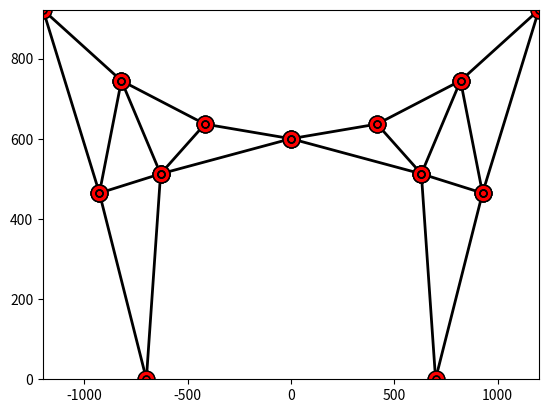
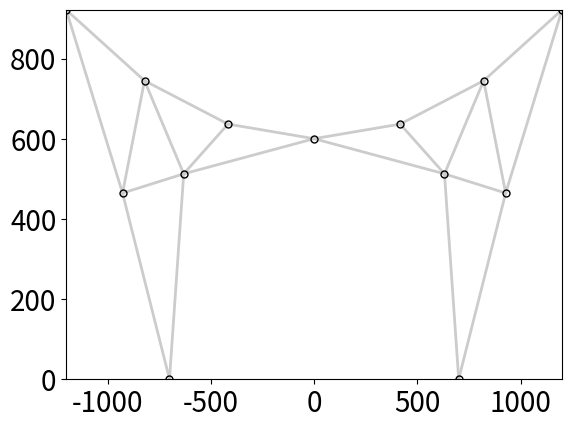
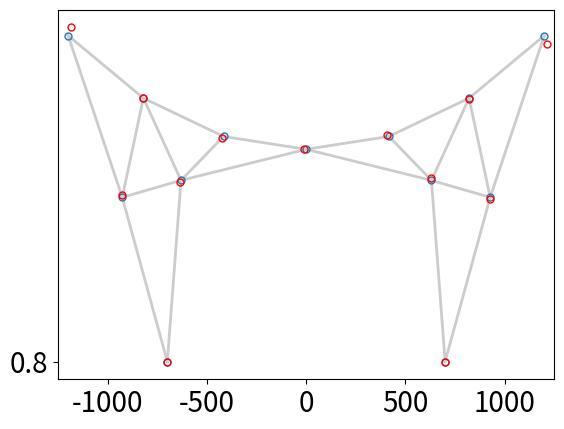

Reproduce these figures in Python, in order.
# -*- coding: utf-8 -*-

import numpy as np
import numpy.matlib as matlib
import matplotlib.pyplot as plt


def ConstGeom(inp):
    # This script constructs the geometry of the parts, as input for MechRes

    # angles dish
    phi1 = 0
    phi2 = inp['phi']/3/180*np.pi
    phi3 = 2*phi2
    phi4 = inp['phi']/180*np.pi
    # shared x-coordinates
    x1 = -inp['R']*np.sin(phi1)
    x2 = -inp['R']*np.sin(phi2)
    x3 = -inp['R']*np.sin(phi3)
    x4 = -inp['R']*np.sin(phi4)
    # shared y-coordinates
    y1 = inp['cl']+inp['R']*(1-np.cos(phi1))
    y2 = inp['cl']+inp['R']*(1-np.cos(phi2))
    y3 = inp['cl']+inp['R']*(1-np.cos(phi3))
    y4 = inp['cl']+inp['R']*(1-np.cos(phi4))
    # angle legs
    theta = np.arctan((inp['b']+x3)/y3)
    # create structure for selected type
    out = {}  # initialize output
    if inp['type']:
        # ---- beam structure ----
        # x-coordinates
        x5 = -inp['b']
        # y-coordinates
        y5 = 0
        # assemble points
        out['points'] = np.array([[x1, x2, x3, x4, x5], [y1, y2, y3, y4, y5]])
        out['parts'] = np.array([[1, 2, 3, 3], [2, 3, 4, 5]])
        # element type
        out['type'] = np.ones((max(out['parts'].shape)), dtype=int)
    else:
        # ---- rod structure ----
        # x-coordinates
        x5 = x3 + inp['cl']/2*np.cos(np.pi/3+theta)
        x6 = x3 - inp['cl']/2*np.cos(np.pi/3-theta)
        x7 = -inp['b']
        # y-coordinates
        y5 = y3 - inp['cl']/2*np.sin(np.pi/3+theta)
        y6 = y3 - inp['cl']/2*np.sin(np.pi/3-theta)
        y7 = 0
        # assemble points
        out['points'] = np.array(
            [[x1, x2, x3, x4, x5, x6, x7], [y1, y2, y3, y4, y5, y6, y7]])

        out['parts'] = np.array([[1, 2, 3, 1, 2, 3, 3, 4, 5, 5, 6], [
                                2, 3, 4, 5, 5, 5, 6, 6, 6, 7, 7]])
        # element type
        out['type'] = np.zeros((max(out['parts'].shape)), dtype=int)

    # initialise seed for every part to 0
    out['seed'] = np.zeros((max(out['parts'].shape)))
    # initialise material for every part to 0
    out['material'] = np.zeros((max(out['parts'].shape)), dtype=int)
    # initialise section for every part to 0
    out['section'] = np.zeros((max(out['parts'].shape)), dtype=int)

    # create boundary conditions
    # 1 means d.o.f. is restrained, 0 means d.o.f. is free
    out['bc'] = np.zeros((3*max(out['points'].shape)))
    # final point is clamped
    out['bc'][-3:] = 1

    # create loading vector
    out['P'] = np.zeros((3*max(out['points'].shape), 1))

    # create thermal vector
    out['T'] = np.zeros((max(out['points'].shape), 1))
    if inp['type']:
        # first 4 nodes are exposed to deltaT
        out['T'][0:4] = inp['deltaT']*np.ones((4, 1))
    else:
        # all nodes are exposed to deltaT
        out['T'] = inp['deltaT']*np.ones((max(out['points'].shape)))

    # create mirror side of structure, if so selected
    if inp['sym']:
        # connectivity
        a = np.nonzero(out['parts'][0, :] == 1)[0]
        l = max(out['points'].shape)
        # points (first point should not be duplicated)
        out['points'] = np.vstack((np.concatenate((out['points'][0, :], -out['points'][0, 1:]), axis=0).reshape(
            1, 2*l-1), np.concatenate((out['points'][1, :], out['points'][1, 1:]), axis=0).reshape(1, 2*l-1)))
        # boundary conditions (first point should not be duplicated)
        out['bc'] = np.concatenate((out['bc'], out['bc'][3:]))
        # loading vector
        out['P'] = np.concatenate((out['P'], out['P'][3:]))
        # thermal vector
        out['T'] = np.concatenate((out['T'], out['T'][1:]))
        # advancing the node numbers to be connected apart for node 1
        c = (l-1)*np.ones((np.shape(out['parts'])), dtype=int)
        c[0, a] = np.zeros((1, len(a)), dtype=int)
        out['parts'] = np.concatenate((out['parts'], c+out['parts']), axis=1)
        # double the initialized vectors
        out['type'] = np.concatenate((out['type'], out['type']))
        out['seed'] = np.concatenate((out['seed'], out['seed']))
        out['material'] = np.concatenate((out['material'], out['material']))
        out['section'] = np.concatenate((out['section'], out['section']))
    else:
        # apply symmetry boundary conditions at point 1
        out['bc'][0] = 1   # 1 means d.o.f. is restrained, 0 means d.o.f. is free
        out['bc'][2] = 1

    # convert theta to degrees
    out['theta'] = theta*180/np.pi
    # store input data to output
    out['inp'] = inp
    out['mat'] = inp['mat']
    out['sec'] = inp['sec']
    out['usr'] = inp['usr']
    out['name'] = inp['name']
    out['plotScale'] = inp['plotScale']
    return out

    # TODO: write the input settings to a text file


def MechRes2D(inp):

    # =============================================================================
    #  AE3212-II Structures assignment 2021-2022
    # =============================================================================
    # ============================Start of preamble================================
    # This Python-function belongs to the AE3212-II Sumulation, Verfication and
    # Validation Structures assignment. The file contains a function that
    # calculates the mechanical response of a 2D structure that has been
    # specified by the user.
    #
    # The function uses a structure as input and returns a structure as output.
    #
    # Proper functioning of the code can be checked with the following input:
    #
    # [input generated by ConstGeom; Constgeom will not be made available to
    # the student groups. They just get a printed set of input instructions]
    #
    # Written by Julien van Campen
    # Aerospace Structures and Computational Mechanics
    # TU Delft
    # October 2021 â€“ January 2022
    # ==============================End of Preamble================================

    # name of the structure

    inp = {}  # initializing input
    inp['name'] = 'SpaceTelescope'

    # testing input to be removed later
    # Unit set used: kg - mm - GPa, N.B.: any consistent set will do
    inp['R'] = 2400  # [mm] Radius of the telescope dish
    inp['cl'] = 600  # [mm] Clearance of telescope with base plate
    inp['b'] = 700  # [mm] Base of standing legs telescope
    inp['phi'] = 30  # [deg] opening angle of dish
    inp['type'] = 0  # [-] 1 if beam, 0 if rod structure is selected
    # [-] 1 if full structure is portrayed, 0 if only half of structure is used
    inp['sym'] = 1 

    # delta T (will disappear in real input)
    inp['deltaT'] = 5e2

    # user defined seed
    inp['usr'] = {}
    inp['usr']['seed'] = 8  # [-] results in n + 2 nodes per part
    # [-] 1 if lumped mass matrix is to be used, 0 if full mass matrix is to be used (only for rod structure)
    inp['usr']['lumped'] = 1

    inp['mat'] = [{}, {}, {}]  # initialize list of dict
    # material 1: aluminium
    inp['mat'][0]['name'] = 'aluminium'
    inp['mat'][0]['E'] = 70  # [GPa]
    inp['mat'][0]['rho'] = 2.700e-06  # [kg/mm^3]
    inp['mat'][0]['alpha'] = 24e-06  # [mm/(mm deg)]
    # material 2: steel
    inp['mat'][1]['name'] = 'steel'
    inp['mat'][1]['E'] = 210  # [GPa]
    inp['mat'][1]['rho'] = 7.850e-06  # [kg/mm^3]
    inp['mat'][1]['alpha'] = 12.5e-06  # [mm/(mm deg)]
    # material 3: cfrp
    inp['mat'][2]['name'] = 'cfrp'
    inp['mat'][2]['E'] = 200  # [GPa]
    inp['mat'][2]['rho'] = 1.800e-06  # [kg/mm^3]
    inp['mat'][2]['alpha'] = 6e-06  # [mm/(mm deg)]

    inp['sec'] = [{}, {}, {}]  # initialize list of dict
    # section 1:
    inp['sec'][0]['A'] = 100  # [mm^2]
    inp['sec'][0]['I'] = 10000  # [mm^4]
    # section 2:
    inp['sec'][1]['A'] = 400  # [mm^2]
    inp['sec'][1]['I'] = 8000000  # [mm^4]
    # section 3:
    inp['sec'][2]['A'] = 500  # [mm^2]
    inp['sec'][2]['I'] = 250000  # [mm^4]

    # factor to scale plot with
    inp['plotScale'] = 1  # [-]

    # call the function that creates the geometry
    inp = ConstGeom(inp)
    # print(inp)


    # force on point 3 in negative y-direction
    inp['P'][3*(3-1)+1] = 0  # [N]
    # number of eigenfrequencies returned
    inp['nFreq'] = 5  # [-]

    # !!! the input above is just for testing, will be removed for students !!!

    # initialize output
    out = {}
    out['name'] = inp['name']

    # %% 1. Reading the input structure and txt file
    # Check the provided input
    # --------------------------------------------------------------------------
    if 'parts' in inp.keys() == False:
        raise Exception('Error: inp.parts has not been specified by user')

    # Display the structure for the user to check it visually
    # --------------------------------------------------------------------------
    plt.figure(1)
    # plot the parts
    for ix in range(len(inp['parts'][0, :])):

        plt.plot(inp['points'][0, inp['parts'][:, ix]-1],
                 inp['points'][1, inp['parts'][:, ix]-1], 'k-', marker='o', linewidth=2, markersize=12)

    # plot the points
    plt.plot(inp['points'][0, :], inp['points']
             [1, :], 'or', linewidth=4, markersize=10)
    # format the axis of the plot
    plt.xlim([min(inp['points'][0, :])-0.5, max(inp['points'][0, :])+0.5])
    plt.ylim([min(inp['points'][1, :])-0.5, max(inp['points'][1, :])+0.5])
    plt.rcParams.update({'font.size': 20})
    plt.savefig('mesh_1.png')

    # %% 2. Creating a mesh per part of the structure
    # adjust the seed according to user specification
    # --------------------------------------------------------------------------
    if inp['usr']['seed'] != 0:
        if np.all(inp['type'] == 1):
            inp['seed'] = inp['usr']['seed']*np.ones(np.size(inp['seed']))

    # write input to output
    out['inp'] = inp

    # Loop over the specified parts and create nodes and elements per part
    # --------------------------------------------------------------------------
    # initialize counter for nodes
    iN = max(inp['points'].shape)

    mesh = {}  # initialize mesh
    mesh['part'] = [dict() for i_dic in range(len(inp['parts'][0, :]))]
    # loop over parts
    for ix in range(len(inp['parts'][0, :])):
        # length of the part
        mesh['part'][ix]['length'] = np.sqrt(sum(
            (inp['points'][:, inp['parts'][1, ix]-1]-inp['points'][:, inp['parts'][0, ix]-1])**2, 1))
        # unit vector of the part (local x-axis)
        mesh['part'][ix]['direction'] = (inp['points'][:, inp['parts'][1, ix]-1] -
                                         inp['points'][:, inp['parts'][0, ix]-1])/mesh['part'][ix]['length']
        # rotation of element w.r.t. global coord. system [radians]
        mesh['part'][ix]['rotation'] = np.arctan(
            mesh['part'][ix]['direction'][1]/mesh['part'][ix]['direction'][0])
        # element length is obtained by dividing the length of the elemnt by
        # the number of seeded nodes
        mesh['part'][ix]['elementLength'] = mesh['part'][ix]['length'] / \
            (inp['seed'][ix]+1)
        # create an array with the coordinates of the nodes
        multiplierVector = np.arange(
            0, 1+(1/(inp['seed'][ix]+1))/2, (1/(inp['seed'][ix]+1)))*mesh['part'][ix]['length']

        mesh['part'][ix]['nodes'] = inp['points'][:, inp['parts'][0, ix]-1].reshape((2, 1)) @\
            np.ones((len(multiplierVector)))[
            np.newaxis] + mesh['part'][ix]['direction'].reshape((2, 1))@multiplierVector[np.newaxis]
        # number nodes in the part
        # first node
        firstNode = inp['parts'][0, ix]
        # last node
        lastNode = inp['parts'][1, ix]
        # intermediate nodes
        nInterNodes = len(multiplierVector)-2
        if nInterNodes < 1:
            interNodes = []
        else:
            interNodes = [k for k in range(iN+1, iN+nInterNodes+1)]

        # advance counter node number
        iN = iN+nInterNodes
        # assign node numbers to part
        mesh['part'][ix]['nodeNumbers'] = [firstNode] + interNodes + [lastNode]
        mesh['part'][ix]['nNodes'] = 2+nInterNodes
        # number of elements in the part
        mesh['part'][ix]['nElements'] = len(multiplierVector)-1
        # temperature of the part (only if first node and last node have equal
        # non-zero temperature
        if (inp['T'][firstNode-1] > 0) and (inp['T'][firstNode-1] == inp['T'][lastNode-1]):
            mesh['part'][ix]['DeltaT'] = inp['T'][firstNode-1]
        else:
            mesh['part'][ix]['DeltaT'] = 0

        # plot the nodes in figure 1 for visual inspection

        plt.plot(mesh['part'][ix]['nodes'][0, :],
                 mesh['part'][ix]['nodes'][1, :], 'ok', linewidth=4, markerfacecolor='None', markersize=5)

    # store total amount of nodes
    mesh['nNodes'] = iN

    # transfer part nodes to global nodes
    # --------------------------------------------------------------------------
    # Initialise array for nodal coordinates
    # (this is done here, because before the total amount of nodes was unknown)
    mesh['nodes'] = np.zeros((2, iN))
    # Each of the specified points is a node. These nodes have the lowest node
    # numbers
    mesh['nodes'][:, :max(inp['points'].shape)] = inp['points']
    # loop over parts to collect nodal coordinates
    for ix in range(len(inp['parts'][0, :])):
        # only the intermediate nodes need to be added to mesh.nodes
        if mesh['part'][ix]['nNodes'] > 2:
            for jx in range(2, mesh['part'][ix]['nNodes']):
                mesh['nodes'][:, mesh['part'][ix]['nodeNumbers']
                              [jx-1]-1] = mesh['part'][ix]['nodes'][:, jx-1]
    # plot the nodes in a separate figure
    plt.figure(2)
    for ix in range(len(inp['parts'][0, :])):
        plt.plot(inp['points'][0, inp['parts'][:, ix]-1], inp['points']
                 [1, inp['parts'][:, ix]-1], '0.8', linewidth=2)

    plt.plot(mesh['nodes'][0, :], mesh['nodes'][1, :], 'ok',
             linewidth=4, markerfacecolor='None', markersize=5)
    # format the axis of the plot

    plt.xlim([min(inp['points'][0, :])-0.5, max(inp['points'][0, :])+0.5])
    plt.ylim([min(inp['points'][1, :])-0.5, max(inp['points'][1, :])+0.5])
    plt.savefig('mesh_2.png')
    plt.show()
    # plt.rcParams.update({'font.size': 20})
   

    # pause for user to do visual inspection of structure and mesh
    # --------------------------------------------------------------------------
    input('Please inspect the mesh shown in figures 1 and 2. \
          They have also been saved in the working path as "mesh_1.png" and "mesh_2.png". \
          Press enter to continue.')

    # %% 3. Assigning element properties
    # Loop over the specified parts and assign properties to the elements
    # --------------------------------------------------------------------------
    # inintialize counter for elements
    iE = 0
    # initialize list of dict with large number of empty dict (here 1000)
    mesh['element'] = [dict() for i_dic in range(1000)]
    for ix in range(len(inp['parts'][0, :])):
        # register first element number of part
        firstElementNumber = iE+1
        # loop over elements in part
        for jx in range(mesh['part'][ix]['nElements']):
            # advance element count
            iE = iE+1
            # number of the part that the element belongs to
            mesh['element'][iE]['partNumber1'] = ix
            # node numbers belonging to the element
            mesh['element'][iE]['nodeNumber1'] = mesh['part'][ix]['nodeNumbers'][jx]
            mesh['element'][iE]['nodeNumber2'] = mesh['part'][ix]['nodeNumbers'][jx+1]
            # retrieve properties
            mesh['element'][iE]['E'] = inp['mat'][inp['material'][ix]]['E']
            mesh['element'][iE]['rho'] = inp['mat'][inp['material'][ix]]['rho']
            mesh['element'][iE]['alpha'] = inp['mat'][inp['material'][ix]]['alpha']
            mesh['element'][iE]['A'] = inp['sec'][inp['section'][ix]]['A']
            mesh['element'][iE]['I'] = inp['sec'][inp['section'][ix]]['I']
            mesh['element'][iE]['type'] = inp['type'][ix]
            mesh['element'][iE]['rotation'] = mesh['part'][ix]['rotation']
            mesh['element'][iE]['length'] = mesh['part'][ix]['elementLength']
            # divide the mass of the element over its two nodes
            mesh['element'][iE]['mass'] = mesh['element'][iE]['length'] * \
                mesh['element'][iE]['A']*mesh['element'][iE]['rho']
            mesh['element'][iE]['lumpedMassNodeNumber1'] = mesh['element'][iE]['mass']/2
            mesh['element'][iE]['lumpedMassNodeNumber2'] = mesh['element'][iE]['mass']/2
            # element temperature
            mesh['element'][iE]['DeltaT'] = mesh['part'][ix]['DeltaT']

        # register last element number of part
        lastElementNumber = iE
        mesh['part'][ix]['elementNumbers'] = range(
            firstElementNumber, lastElementNumber+1)
    # store total amount of elements
    mesh['nElements'] = iE
    # keep only filled dict
    mesh['element'] = mesh['element'][1:iE+1]

    # Create a stiffness matrix, thermal loadvector and mass matrix per element (in global coordinate system)
    # --------------------------------------------------------------------------
    for ix in range(mesh['nElements']):
        # Local stiffness matrix
        # ----------------------------------------------------------------------
        mesh['element'][ix]['Kbar'] = ((mesh['element'][ix]['E']*mesh['element'][ix]['A']) /
                                       mesh['element'][ix]['length']) * \
            np.concatenate((np.array([1, 0, 0, -1, 0, 0]).reshape(1, 6), np.zeros(
                (2, 6)), np.array([-1, 0, 0, 1, 0, 0]).reshape(1, 6), np.zeros((2, 6))), axis=0)
        # Add terms for bending stiffness if the element is a beam element
        if mesh['element'][ix]['type']:
            mesh['element'][ix]['Kbar'] = mesh['element'][ix]['Kbar'] + ((mesh['element'][ix]['E']*mesh['element'][ix]['I'])/(mesh['element'][ix]['length']**3)) * \
                np.concatenate((np.zeros((1, 6)),
                                np.array([0, 12, 6*mesh['element'][ix]['length'], 0, -12,
                                         6*mesh['element'][ix]['length']]).reshape(1, 6),
                                np.array([0, 6*mesh['element'][ix]['length'], 4*mesh['element'][ix]['length']**2, 0, -
                                         6*mesh['element'][ix]['length'], 2*mesh['element'][ix]['length']**2]).reshape(1, 6),
                                np.zeros((1, 6)),
                                np.array([0, -12, -6*mesh['element'][ix]['length'], 0,
                                          12, -6*mesh['element'][ix]['length']]).reshape(1, 6),
                                np.array([0, 6*mesh['element'][ix]['length'], 2*mesh['element'][ix]['length']**2, 0, -6*mesh['element'][ix]['length'], 4*mesh['element'][ix]['length']**2]).reshape(1, 6)))

        # Thermal load vector
        # ----------------------------------------------------------------------
        mesh['element'][ix]['Qbar'] = mesh['element'][ix]['E']*mesh['element'][ix]['A']*mesh['element'][ix]['alpha'] * \
            mesh['element'][ix]['DeltaT'] * \
            np.array([[1], [0], [0], [-1], [0], [0]], dtype=float)
        # Rotation matrix
        # ----------------------------------------------------------------------
        T = np.diag([np.cos(mesh['element'][ix]['rotation']), np.cos(mesh['element'][ix]['rotation']), 1, np.cos(
            mesh['element'][ix]['rotation']), np.cos(mesh['element'][ix]['rotation']), 1])
        T[0, 1] = np.sin(mesh['element'][ix]['rotation'])
        T[1, 0] = -np.sin(mesh['element'][ix]['rotation'])
        T[3, 4] = np.sin(mesh['element'][ix]['rotation'])
        T[4, 3] = -np.sin(mesh['element'][ix]['rotation'])
        # Rotate the local stiffness matrix to the global coordinate system
        mesh['element'][ix]['K'] = np.transpose(
            T)@mesh['element'][ix]['Kbar']@T
        # Rotate the local thermal load vector to the global coordinate system
        mesh['element'][ix]['Q'] = np.transpose(T)@mesh['element'][ix]['Qbar']
        # Mass matrix
        # ----------------------------------------------------------------------
        rhoAL = mesh['element'][ix]['rho'] * \
            mesh['element'][ix]['A']*mesh['element'][ix]['length']
        rhoIL = mesh['element'][ix]['rho'] * \
            mesh['element'][ix]['I']/mesh['element'][ix]['length']
        if mesh['element'][ix]['type']:
            # mass matrix for beam element
            mRhoA = rhoAL/420*np.concatenate((np.array([140, 0, 0, 70, 0, 0]).reshape(1, 6),
                                              np.array([0, 156, 22*mesh['element'][ix]['length'], 0,
                                                       54, -13*mesh['element'][ix]['length']]).reshape(1, 6),
                                              np.array([0, 22*mesh['element'][ix]['length'], 4*mesh['element'][ix]['length']**2, 0,
                                                       13*mesh['element'][ix]['length'], -3*mesh['element'][ix]['length']**2]).reshape(1, 6),
                                              np.array([70, 0, 0, 140, 0, 0]).reshape(
                                                  1, 6),
                                              np.array([0, 54, 13*mesh['element'][ix]['length'], 0,
                                                        156, -22*mesh['element'][ix]['length']]).reshape(1, 6),
                                              np.array([0, -13*mesh['element'][ix]['length'], -3*mesh['element'][ix]['length']**2, 0, -22*mesh['element'][ix]['length'], 4*mesh['element'][ix]['length']**2]).reshape(1, 6)))
            mRhoI = rhoIL/30*np.concatenate((np.zeros((1, 6)),
                                             np.array([0, 36, 3*mesh['element'][ix]['length'], 0, -36*mesh['element']
                                                      [ix]['length'], 3*mesh['element'][ix]['length']]).reshape(1, 6),
                                             np.array([0, 3*mesh['element'][ix]['length'], 4*mesh['element'][ix]['length']**2, 0, -
                                                      3*mesh['element'][ix]['length'], -mesh['element'][ix]['length']**2]).reshape(1, 6),
                                             np.zeros((1, 6)),
                                             np.array([0, -36*mesh['element'][ix]['length'], -3*mesh['element'][ix]
                                                       ['length']**2, 0, 36, -3*mesh['element'][ix]['length']]).reshape(1, 6),
                                             np.array([0, 3*mesh['element'][ix]['length'], -mesh['element'][ix]['length']**2, 0, -3*mesh['element'][ix]['length'], 4*mesh['element'][ix]['length']**2]).reshape(1, 6)))
            mesh['element'][ix]['m'] = mRhoA + mRhoI
        else:
            # mass matrix for rod element
            if inp['usr']['lumped']:
                # lumped mass matrix
                mesh['element'][ix]['m'] = rhoAL/2*np.eye(6)
            else:
                # regular mass matrix
                mesh['element'][ix]['m'] = rhoAL/6*np.concatenate((np.concatenate((2*np.eye(
                    3), np.eye(3)), axis=1), np.concatenate((np.eye(3), 2*np.eye(3)), axis=1)))

    # %% 4. Assembling the structure
    # Assemble the Stiffness matrix
    # --------------------------------------------------------------------------
    # initialise the global stiffness matrix
    # each node has 3 degrees of freedom: u,v, and theta
    mesh['K'] = np.zeros((3*mesh['nNodes'], 3*mesh['nNodes']))
    for ix in range(len(inp['parts'][0, :])):
        # assemlbe the global stiffness matrix
        for jx in mesh['part'][ix]['elementNumbers']:
            # bounds
            lb1 = 3*(mesh['element'][jx-1]['nodeNumber1']-1)+1
            lb2 = 3*mesh['element'][jx-1]['nodeNumber1']
            ub1 = 3*(mesh['element'][jx-1]['nodeNumber2']-1)+1
            ub2 = 3*mesh['element'][jx-1]['nodeNumber2']
            bounds = np.concatenate(
                (np.arange(lb1, lb2+1), np.arange(ub1, ub2+1)))-1
            # assemble
            mesh['K'][np.ix_(bounds, bounds)] = mesh['K'][np.ix_(
                bounds, bounds)]+mesh['element'][jx-1]['K']

    # Assemble the Thermal load vector
    # --------------------------------------------------------------------------
    out['Q'] = np.zeros((np.shape(mesh['K'])[0], 1))
    for ix in range(len(inp['parts'][0, :])):
        # assemlbe the thermal load vector
        for jx in mesh['part'][ix]['elementNumbers']:
            # bounds
            lb1 = 3*(mesh['element'][jx-1]['nodeNumber1']-1)+1
            lb2 = 3*mesh['element'][jx-1]['nodeNumber1']
            ub1 = 3*(mesh['element'][jx-1]['nodeNumber2']-1)+1
            ub2 = 3*mesh['element'][jx-1]['nodeNumber2']
            bounds = np.concatenate(
                (np.arange(lb1, lb2+1), np.arange(ub1, ub2+1)))-1
            # assemble
            out['Q'][bounds] = out['Q'][bounds]+mesh['element'][jx-1]['Q']

    # Assemble the Mass matrix
    # --------------------------------------------------------------------------
    # initialise the global mass matrix
    mesh['m'] = np.zeros((3*mesh['nNodes'], 3*mesh['nNodes']))
    for ix in range(len(inp['parts'][0, :])):
        # % assemlbe the global stiffness matrix
        for jx in mesh['part'][ix]['elementNumbers']:
            # bounds
            lb1 = 3*(mesh['element'][jx-1]['nodeNumber1']-1)+1
            lb2 = 3*mesh['element'][jx-1]['nodeNumber1']
            ub1 = 3*(mesh['element'][jx-1]['nodeNumber2']-1)+1
            ub2 = 3*mesh['element'][jx-1]['nodeNumber2']
            bounds = np.concatenate(
                (np.arange(lb1, lb2+1), np.arange(ub1, ub2+1)))-1
            # assemble
            mesh['m'][np.ix_(bounds, bounds)] = mesh['m'][np.ix_(
                bounds, bounds)]+mesh['element'][jx-1]['m']

    # %% 5. Applying Loads and Boundary Conditions
    # Assemble the loading vector
    # --------------------------------------------------------------------------
    # applied loads
    out['P'] = np.zeros((np.shape(mesh['K'])[0], 1))
    out['P'][:max((inp['points']).shape)*3] = inp['P']

    # displacements of entire system
    out['U'] = np.zeros((np.shape(mesh['K'])[0], 1))

    # reaction forces of entire system
    out['R'] = np.zeros((np.shape(mesh['K'])[0], 1))

    # reduce the amount of degrees of freedom if rod element is selected
    # --------------------------------------------------------------------------
    if np.all(inp['type'] == 1):
        # nothing happens
        pass
    else:
        # find the indices of the remaining DOFs
        remainDF = np.nonzero(matlib.repmat(
            [1, 1, 0], 1, int(max(mesh['K'].shape)/3)))[1]
        remainBC = np.nonzero(matlib.repmat(
            [1, 1, 0], 1, int(max(inp['bc'].shape)/3)))[1]
        # reduce vector with boundary conditions
        inp['bc'] = inp['bc'][remainBC]
        #  reduce stiffness and mass matrices
        mesh['K'] = mesh['K'][np.ix_(remainDF, remainDF)]
        mesh['m'] = mesh['m'][np.ix_(remainDF, remainDF)]
        # reduce displacement, load, thermal load and reaction force vectors
        out['U'] = out['U'][remainDF]
        out['P'] = out['P'][remainDF]
        out['Q'] = out['Q'][remainDF]
        out['R'] = out['R'][remainDF]

    # Remove blocked degrees of freedom
    # --------------------------------------------------------------------------
    # active degrees of freedom
    # 1 means d.o.f. is restrained, 0 means d.o.f. is free
    activeDF = np.ones((np.shape(mesh['K'])[0]))
    # find the clamped nodes
    inactiveDF = np.nonzero(inp['bc'])[0]
    # inactive degrees of freedom
    activeDF[inactiveDF] = 0
    inactiveDF = np.ones((np.shape(mesh['K'])[0])) - activeDF
    # convert to zeros and ones to indices
    activeDF = np.nonzero(activeDF)[0]
    inactiveDF = np.nonzero(inactiveDF)[0]

    # reduced stiffness matrices
    Kr = mesh['K'][np.ix_(activeDF, activeDF)]
    Ksr = mesh['K'][np.ix_(inactiveDF, activeDF)]
    # reduced load vectors
    Pr = out['P'][activeDF]
    Ps = out['P'][inactiveDF]
    Qr = out['Q'][activeDF]
    Qs = out['Q'][inactiveDF]
    # reduced mass matrix
    mr = mesh['m'][np.ix_(activeDF, activeDF)]

    # return mesh as output
    out['mesh'] = mesh

    # %% 6. Performing the analysis
    # displacements and reaction forces
    # --------------------------------------------------------------------------
    # displacements of reduced system
    KrInv = np.linalg.inv(Kr)
    Ur = KrInv@(Pr-Qr)  # ok<MINV>
    # displacements of entire system
    out['U'][activeDF] = Ur
    # reaction forces
    Rs = Ksr@Ur-(Ps-Qs)
    # reaction forces of entire system
    out['R'][inactiveDF] = Rs

    # eigenfrequency analysis
    # --------------------------------------------------------------------------
    # compute eigenvalues
    E = np.linalg.eig(-KrInv@mr)[0]
    # proces first userdefined number of eigenvalues
    E = np.sqrt(np.abs(E[:inp['nFreq']]**(-1)))
    # return eigenfrequencies to output.
    out['eigenfrequency'] = E
    
    # %% 7. Plotting results
    if np.all(inp['type'] == 1):
        # reshape 3 displacements per node
        locDisp3D = out['U'].reshape(3, mesh['nNodes'], order='F')
    else:
        # reshape 2 displacements per node
        locDisp3D = out['U'].reshape(2, mesh['nNodes'], order='F')

    # 2D locations of the displaced nodes
    locDisp = mesh['nodes'] + inp['plotScale']*locDisp3D[0:2, :]

    plt.figure(3)
    for ix in range(max(inp['parts'][0, :].shape)):
        plt.plot(inp['points'][0, inp['parts'][:, ix]-1], inp['points'][1, inp['parts'][:, ix]-1],
                 '0.8', linewidth=2)

    plt.plot(mesh['nodes'][0, :], mesh['nodes'][1, :], 'o', '0.8',
             linewidth=2, markerfacecolor='None', markersize=5)

    plt.plot(locDisp[0, :], locDisp[1, :], 'or', linewidth=2,
             markerfacecolor='None', markersize=5)

    # format the axis of the plot
    plt.xlim([min(min(inp['points'][0, :]), min(locDisp[1, :])) -
             50, max(inp['points'][0, :])+50])
    plt.ylim([min(inp['points'][1, :])-50,
             max(max(inp['points'][1, :]), max(locDisp[1, :]))+50])

    plt.savefig('displacements.png')

    # %% 8. Storing results to txt file and output structure

    # TODO: writing to output file
    return out


inp = []
out = MechRes2D(inp)
